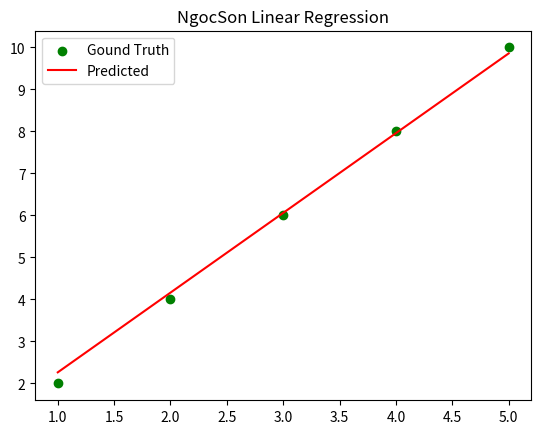

Python code for this plot:
### SAU DAY LA MAN CODE LINEAR REGRESSION CUA TOI ###

# IMPORT LIBRARY #

import numpy as np
import matplotlib.pyplot as plt


########## CLASS LINEAR REGRESSION ########

class LinearRegression():
    def __init__(self, learning_rate=1e-3, epochs=1000):
        self.learning_rate = learning_rate
        self.epochs = epochs

        self.w = None
        self.b = None
    

    def fit(self, X_train, y_train):
        n_samples = len(X_train)
        
        self.w = 0.0
        self.b = 0.0

        for epoch in range(self.epochs):
            y_pred = self.w * X_train + self.b

            dw = (-2/n_samples) * np.sum((y_train - y_pred)*X_train)
            db = (-2/n_samples) * np.sum((y_train - y_pred))

            self.w -= self.learning_rate * dw
            self.b -= self.learning_rate * db

            if epoch % 100 == 0:
                loss = np.mean((y_train - y_pred) **2)
                print(f"Epoch: {epoch}, Loss: {loss:.4f}.")
        
    def predict(self, X_test):
        return self.w * X_test + self.b
    
if __name__ == '__main__':
    X = np.array([1, 2, 3, 4, 5])
    y = np.array([2, 4, 6, 8, 10])

    model = LinearRegression(learning_rate=1e-3, epochs=1000)
    model.fit(X, y)
    y_pred = model.predict(X)

    print(f"Learned parameters: w = {model.w}, b = {model.b}.")
    plt.scatter(X, y, color='green', label='Gound Truth')
    plt.plot(X, y_pred, color='red', label='Predicted')
    plt.title('NgocSon Linear Regression')
    plt.legend()
    plt.show()